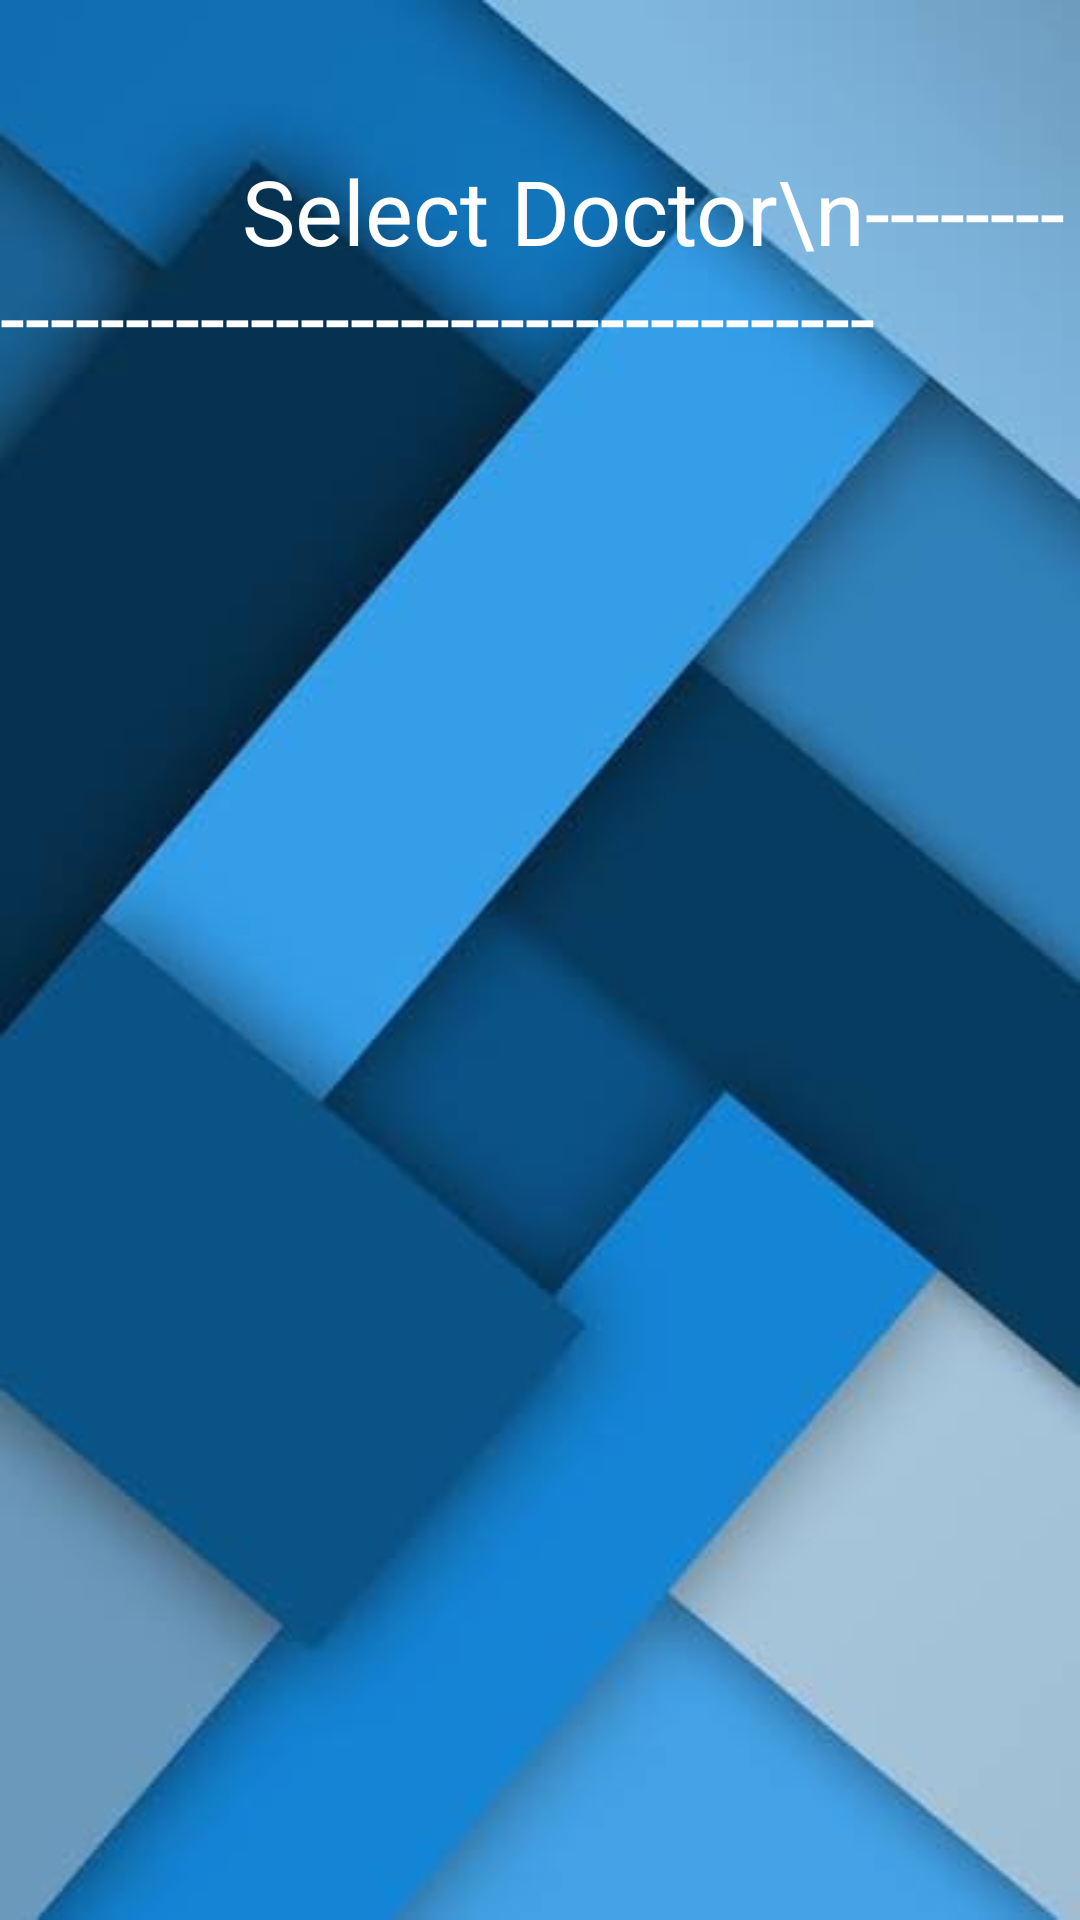

The Android layout XML behind this screen, and the referenced resources:
<!-- AndroidManifest.xml: application theme Theme.EClinic -->
<!-- res/layout/fragment_recfragment.xml -->
<?xml version="1.0" encoding="utf-8"?>
<RelativeLayout xmlns:android="http://schemas.android.com/apk/res/android"
    xmlns:tools="http://schemas.android.com/tools"
    android:layout_width="match_parent"
    android:layout_height="match_parent"
    android:background="@drawable/back3"
    tools:context=".recfragment">

    

    <TextView

        android:id="@+id/textView7"
        android:layout_width="wrap_content"
        android:layout_height="wrap_content"
        android:text="           Select Doctor\n-------------------------------------------"
        android:textSize="30dp"
        android:textColor="@color/white"
        android:layout_marginTop="50dp"
        android:layout_centerHorizontal="true"/>

    <androidx.recyclerview.widget.RecyclerView
        android:padding="20dp"
        android:id="@+id/recview"
        android:layout_width="match_parent"
        android:layout_height="match_parent"
        android:layout_below="@+id/textView7"
        android:layout_marginTop="20dp"/>

</RelativeLayout>
<!-- resources referenced by this layout -->
<resources>
  <!-- drawable back3: jpeg bitmap (drawable, 14014 bytes) -->
  <style name="Theme.EClinic" parent="Theme.AppCompat.DayNight.NoActionBar">
  
  
          <item name="colorOnSecondary">@color/black</item>
          
          <item name="android:statusBarColor" tools:targetApi="l">?attr/colorPrimaryVariant</item>
          
      </style>
  <!-- not gathered from this repository: default colours our renderer supplied (Android Studio template values) -->
  <color name="black">#FF000000</color>
  <color name="white">#FFFFFFFF</color>
</resources>
